Dataset: Small data traing (GitHub, GOBINATH-S05/Mudra-Detection). Classes: Alapadmam, Anjali, Mushti, Sikharam, Trishulam.

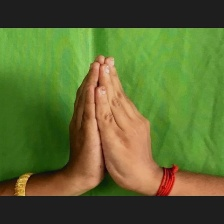
Label: Anjali

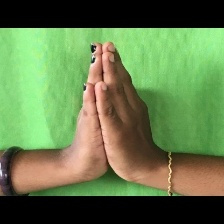
Label: Anjali

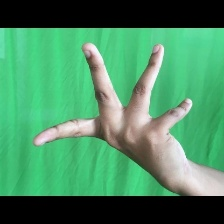
Label: Alapadmam

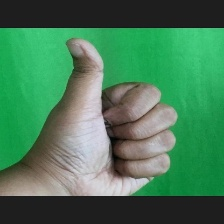
Label: Sikharam

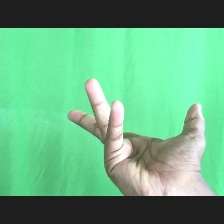
Label: Alapadmam

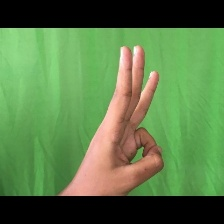
Label: Trishulam
